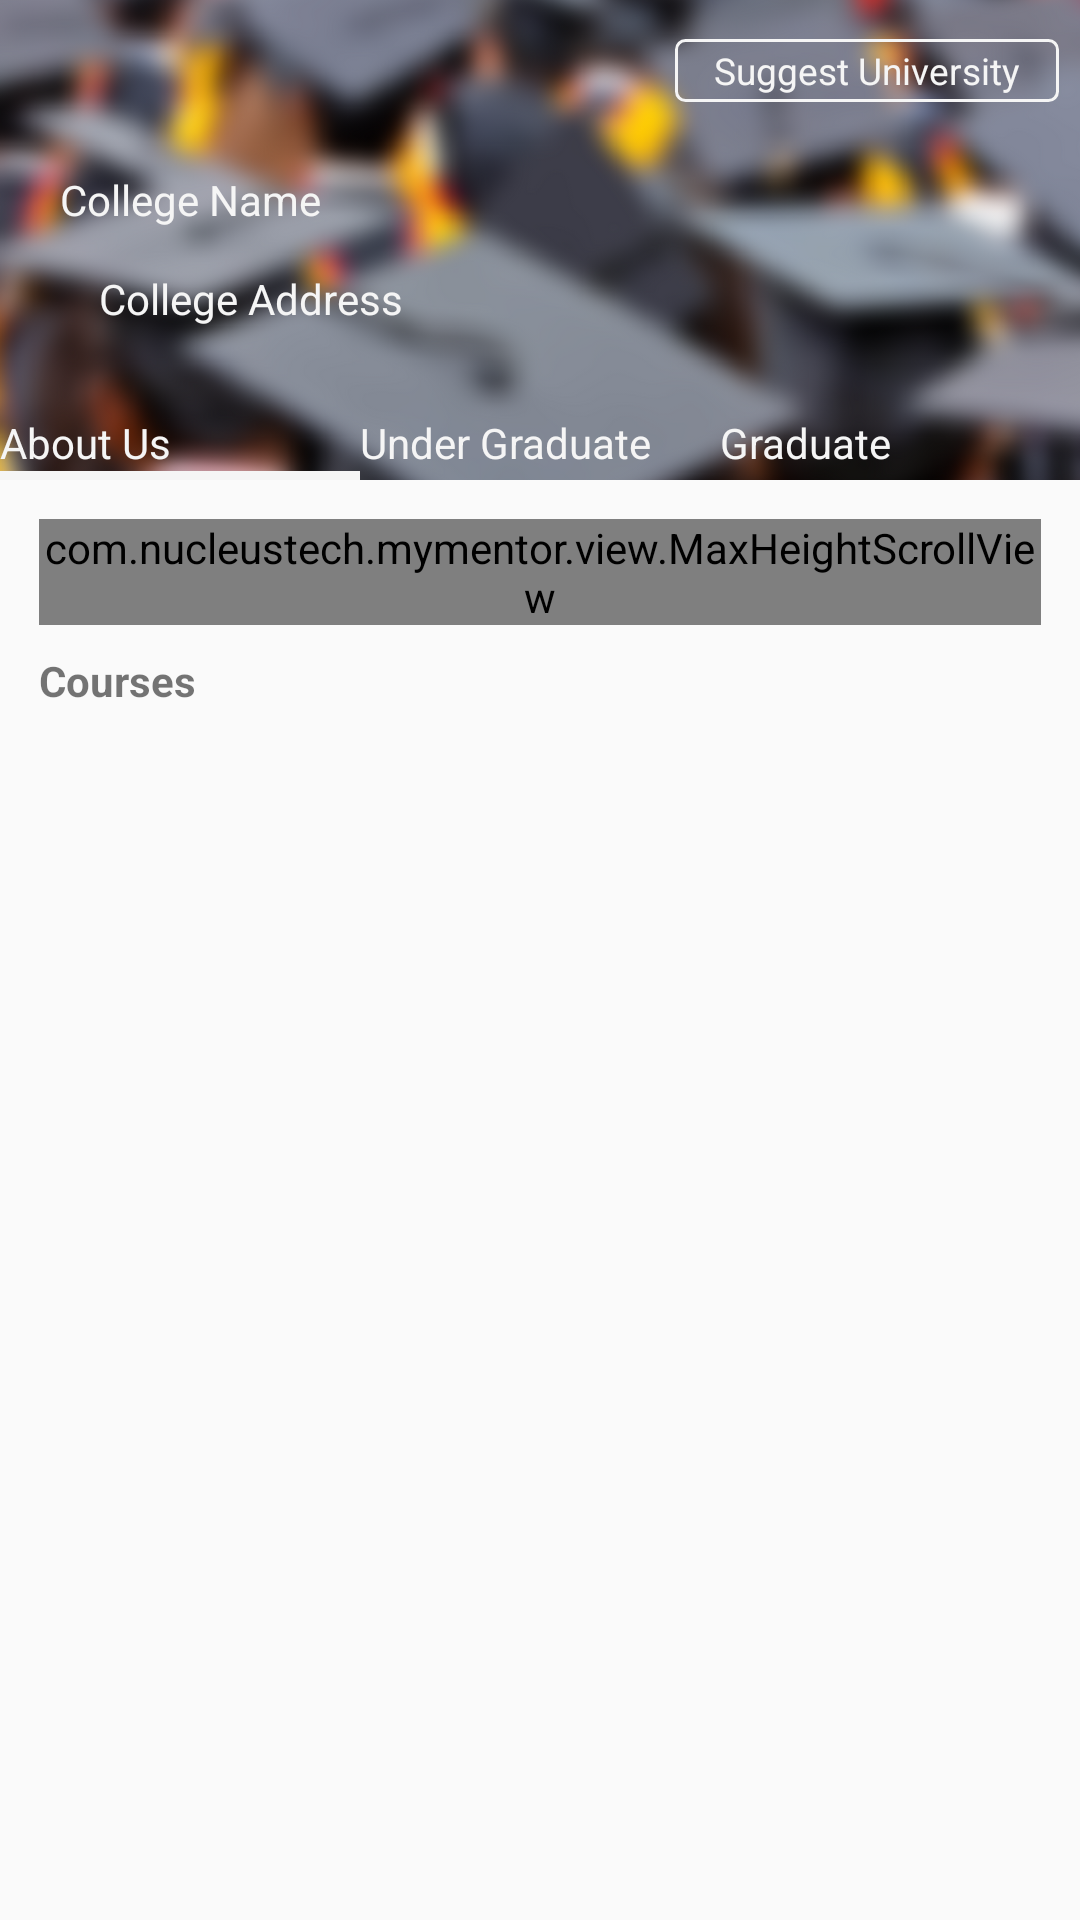

This screen was rendered from an Android layout file. Write that file and the resources it references.
<!-- AndroidManifest.xml: application theme AppTheme -->
<!-- res/layout/activity_university_profile.xml -->
<?xml version="1.0" encoding="utf-8"?>
<LinearLayout
    xmlns:android="http://schemas.android.com/apk/res/android" android:layout_width="match_parent"
    android:layout_height="match_parent"
    android:orientation="vertical">
    <RelativeLayout
        android:layout_width="match_parent"
        android:layout_height="160dp">
        <ImageView
            android:layout_width="match_parent"
            android:layout_height="160dp"
            android:scaleType="centerCrop"
            android:minHeight="160dp"
            android:src="@drawable/ic_university_bg"/>
        <TextView
            android:id="@+id/tv_requestInfo"
            android:layout_width="wrap_content"
            android:layout_height="wrap_content"
            android:textColor="@color/white"
            android:textSize="6pt"
            android:paddingLeft="13dp"
            android:layout_marginRight="7dp"
            android:paddingRight="13dp"
            android:paddingTop="2dp"
            android:layout_marginTop="13dp"
            android:paddingBottom="2dp"
            android:layout_alignParentRight="true"
            android:textAppearance="?android:textAppearanceSmall"
            android:text="Suggest University"
            android:background="@drawable/white_border_box_transparent"/>

        <TextView
            android:id="@+id/tv_collegeName"
            android:layout_width="wrap_content"
            android:layout_height="wrap_content"
            android:text="College Name"
            android:padding="7dp"
            android:textAppearance="?android:textAppearance"
            android:layout_marginTop="50dp"

            android:layout_marginLeft="13dp"
            android:textColor="@color/white"/>

        <TextView
            android:id="@+id/tv_collegeAddress"
            android:layout_width="wrap_content"
            android:layout_height="wrap_content"
            android:layout_alignLeft="@+id/tv_collegeName"
            android:layout_alignStart="@+id/tv_collegeName"
            android:layout_below="@+id/tv_collegeName"
            android:layout_marginLeft="13dp"
            android:padding="7dp"
            android:text="College Address"
            android:textAppearance="?android:textAppearanceSmall"
            android:textColor="@color/white" />

        <LinearLayout
            android:layout_width="match_parent"
            android:layout_height="wrap_content"
            android:orientation="horizontal"
            android:weightSum="3"
            android:layout_alignParentBottom="true">
            <LinearLayout
                android:layout_width="0dp"
                android:orientation="vertical"
                android:layout_weight="1"
                android:layout_height="wrap_content">
                <TextView
                    android:id="@+id/tv_menu_aboutus"
                    android:layout_width="match_parent"
                    android:text="About Us"
                    android:layout_gravity="center"
                    android:textColor="@color/white"
                    android:layout_height="wrap_content"
                    />
                <View
                    android:id="@+id/v_line_aboutme"
                    android:layout_width="match_parent"
                    android:layout_height="3dp"
                    android:background="@color/white"/>
            </LinearLayout>
            <LinearLayout
                android:layout_width="0dp"
                android:orientation="vertical"
                android:layout_weight="1"
                android:layout_height="wrap_content">
                <TextView
                    android:id="@+id/tv_menu_undergrad"
                    android:layout_width="match_parent"
                    android:text="Under Graduate"
                    android:layout_gravity="center"
                    android:textColor="@color/white"
                    android:layout_height="wrap_content"
                    />
                <View
                    android:id="@+id/v_line_undergrad"
                    android:layout_width="match_parent"
                    android:layout_height="3dp"
                    android:visibility="gone"
                    android:background="@color/white"/>
            </LinearLayout>
            <LinearLayout
                android:layout_width="0dp"
                android:orientation="vertical"
                android:layout_weight="1"
                android:layout_height="wrap_content">
                <TextView
                    android:id="@+id/tv_menu_postgrad"
                    android:layout_width="match_parent"
                    android:text="Graduate"
                    android:layout_gravity="center"
                    android:textColor="@color/white"
                    android:layout_height="wrap_content"
                    />
                <View
                    android:id="@+id/v_line_postgrad"
                    android:layout_width="match_parent"
                    android:layout_height="3dp"
                    android:visibility="gone"
                    android:background="@color/white"/>
            </LinearLayout>

        </LinearLayout>
    </RelativeLayout>

    <LinearLayout
        android:id="@+id/llAboutUS"
        android:layout_width="match_parent"
        android:visibility="visible"
        android:layout_height="match_parent">
        <include
            android:layout_height="match_parent"
            android:layout_width="match_parent"
            layout="@layout/university_view_aboutus"/>
    </LinearLayout>
    <LinearLayout
        android:id="@+id/llUnderGrad"
        android:visibility="visible"
        android:layout_width="match_parent"
        android:layout_height="match_parent">
        <include
            android:layout_height="match_parent"
            android:layout_width="match_parent"
            layout="@layout/university_view_undergrad"/>
    </LinearLayout>
    <LinearLayout
        android:id="@+id/llPostGrad"
        android:visibility="visible"
        android:layout_width="match_parent"
        android:layout_height="match_parent">
        <include
            android:layout_height="match_parent"
            android:layout_width="match_parent"
            layout="@layout/university_view_postgrad"/>
    </LinearLayout>


</LinearLayout>
<!-- res/layout/university_view_aboutus.xml (included above) -->
<?xml version="1.0" encoding="utf-8"?>
<LinearLayout xmlns:android="http://schemas.android.com/apk/res/android"
    android:layout_width="match_parent"
    android:layout_height="match_parent"
    android:orientation="vertical"
    android:padding="13dp">

    <com.nucleustech.mymentor.view.MaxHeightScrollView
        android:layout_width="match_parent"
        android:layout_height="wrap_content">

        <TextView
            android:id="@+id/tv_aboutUs"
            android:layout_width="match_parent"
            android:layout_height="wrap_content"
            android:layout_marginTop="7dp"
            android:autoLink="web"
            android:text=""
            android:paddingBottom="7dp"
            android:textAppearance="?android:textAppearance"
            android:textColor="@color/chat_black" />
    </com.nucleustech.mymentor.view.MaxHeightScrollView>


    <TextView
        android:layout_width="match_parent"
        android:layout_height="wrap_content"
        android:layout_marginTop="9dp"
        android:text="Courses"
        android:textStyle="bold" />

    <ListView
        android:id="@+id/lv_courses"
        android:layout_width="match_parent"
        android:layout_height="wrap_content"
        android:layout_marginTop="9dp"></ListView>

</LinearLayout>
<!-- res/layout/university_view_undergrad.xml (included above) -->
<?xml version="1.0" encoding="utf-8"?>
<LinearLayout xmlns:android="http://schemas.android.com/apk/res/android"
    android:orientation="vertical" android:layout_width="match_parent"
    android:layout_height="match_parent"
    android:padding="13dp">

    <TextView
        android:id="@+id/tv_underGradDetails"
        android:layout_width="match_parent"
        android:textAppearance="?android:textAppearance"
        android:layout_height="wrap_content" />
    <TextView
        android:layout_marginTop="9dp"
        android:layout_width="match_parent"
        android:layout_height="wrap_content"
        android:text="Courses"
        android:textStyle="bold"
        />

    <ListView
        android:layout_marginTop="9dp"
        android:id="@+id/lv_undergradcourses"
        android:layout_width="match_parent"
        android:layout_height="wrap_content"></ListView>

</LinearLayout>
<!-- res/layout/university_view_postgrad.xml (included above) -->
<?xml version="1.0" encoding="utf-8"?>
<LinearLayout xmlns:android="http://schemas.android.com/apk/res/android"
    android:orientation="vertical" android:layout_width="match_parent"
    android:layout_height="match_parent"
    android:padding="13dp">

    <TextView
        android:id="@+id/tv_postGradDetails"
        android:layout_width="match_parent"
        android:textAppearance="?android:textAppearance"
        android:layout_height="wrap_content" />

    <TextView
        android:layout_marginTop="9dp"
        android:layout_width="match_parent"
        android:layout_height="wrap_content"
        android:text="Courses"
        android:textStyle="bold"
        />

    <ListView
        android:layout_marginTop="9dp"
        android:id="@+id/lv_postgradcourses"
        android:layout_width="match_parent"
        android:layout_height="wrap_content"></ListView>

</LinearLayout>
<!-- resources referenced by this layout -->
<resources>
  <color name="chat_black">#333333</color>
  <color name="white">#f5f5f5</color>
  <!-- drawable ic_university_bg: png bitmap (drawable-hdpi, 597421 bytes) -->
  <!-- drawable white_border_box_transparent (drawable) -->
  <?xml version="1.0" encoding="utf-8"?>
  <shape xmlns:android="http://schemas.android.com/apk/res/android"
      android:shape="rectangle" >
  
      <solid android:color="@android:color/transparent" />
  	
      <corners
          android:radius="3dp" />
      
      <stroke
          android:width="1dp"
          android:color="#f5f5f5" />
  
  </shape>
  <style name="AppTheme" parent="Theme.AppCompat.Light.DarkActionBar">
          
          <item name="colorPrimary">@color/colorPrimary</item>
          <item name="colorPrimaryDark">@color/colorPrimaryDark</item>
          <item name="colorAccent">@color/colorAccent</item>
      </style>
  <color name="colorPrimary">#1273B0</color>
  <color name="colorPrimaryDark">#303F9F</color>
  <color name="colorAccent">#7A8593</color>
</resources>
